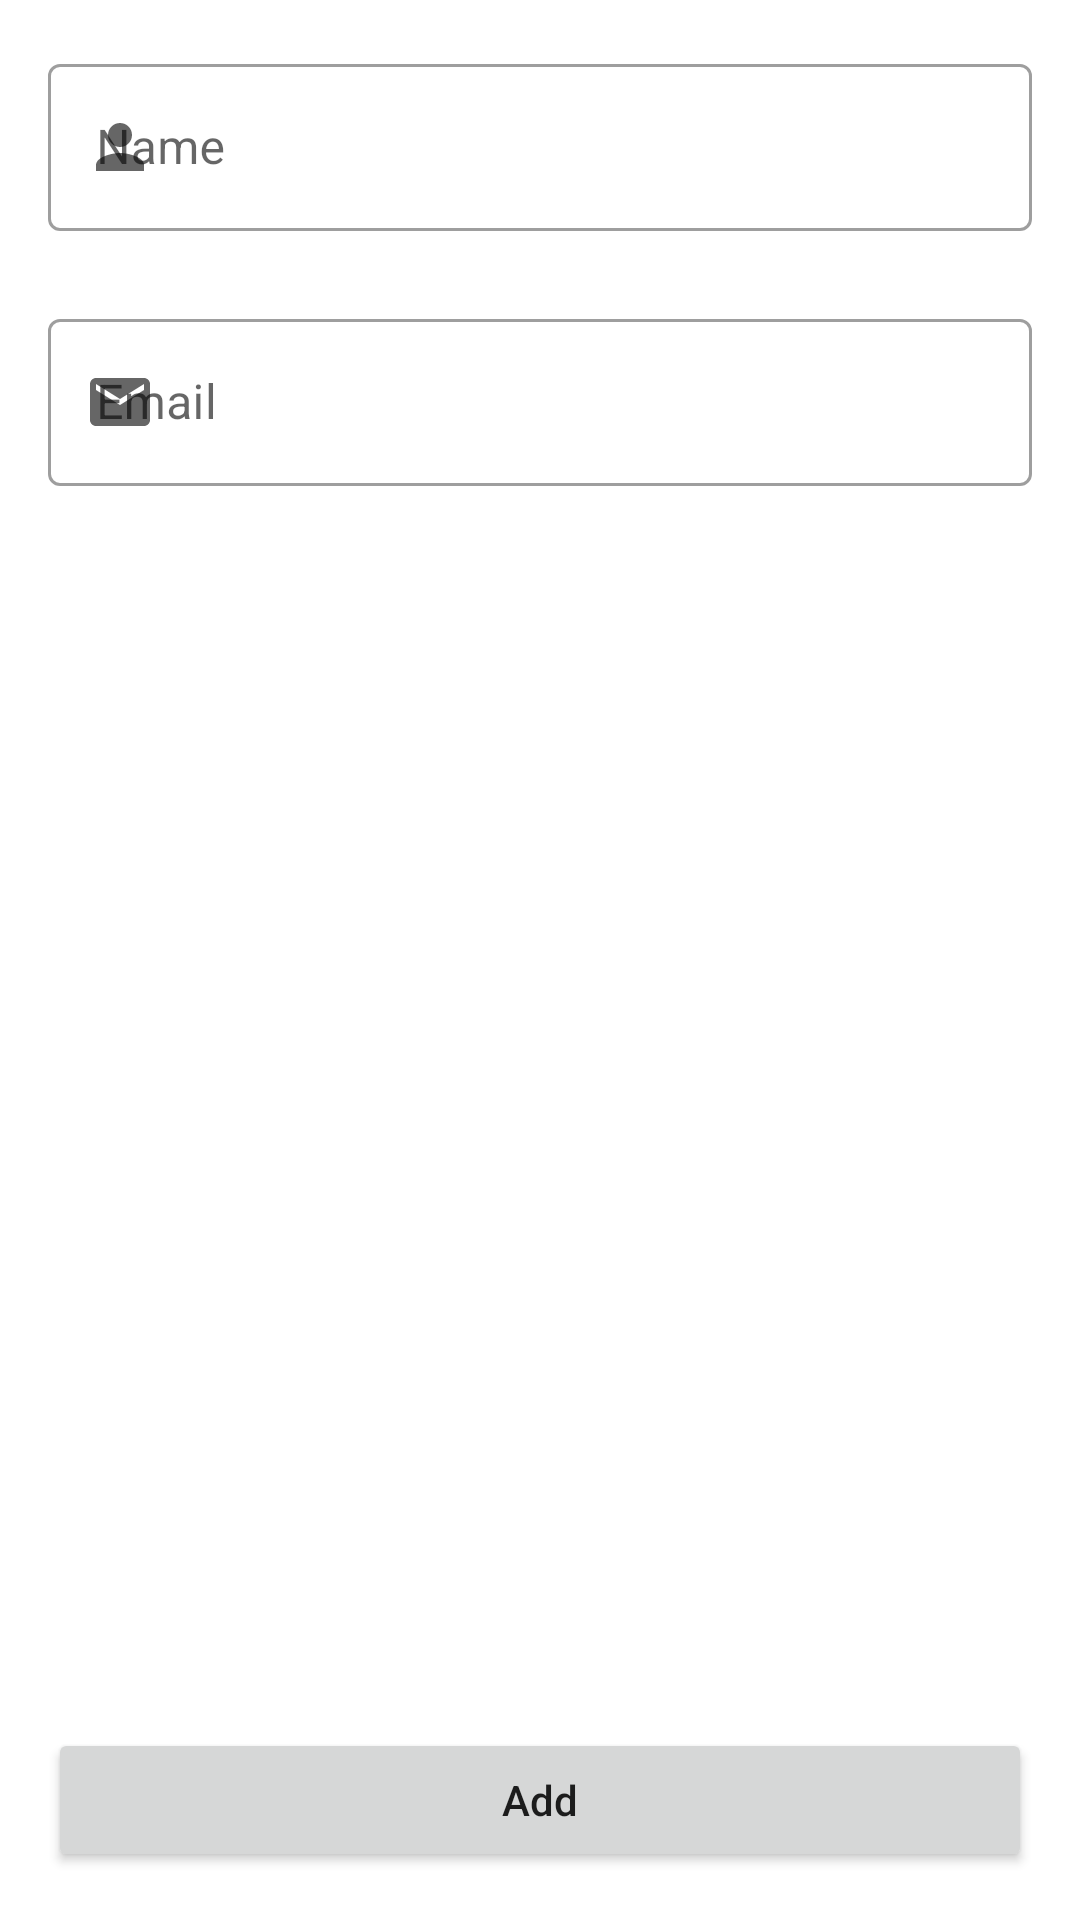

Write the Android layout XML for this screen, with the resource values it uses.
<!-- AndroidManifest.xml: application theme AppTheme -->
<!-- res/layout/fragment_new_employee.xml -->
<?xml version="1.0" encoding="utf-8"?>
<LinearLayout xmlns:android="http://schemas.android.com/apk/res/android"
    xmlns:tools="http://schemas.android.com/tools"
    android:layout_width="match_parent"
    android:layout_height="match_parent"
    xmlns:app="http://schemas.android.com/apk/res-auto"
    tools:context=".pages.employee.NewEmployeeFragment"
    android:padding="16dp"
    android:orientation="vertical"
    android:background="@color/white"
    >


    <LinearLayout
        android:layout_width="match_parent"
        android:layout_height="0dp"
        android:layout_weight="1"
        android:orientation="vertical">

        <com.google.android.material.textfield.TextInputLayout
            android:layout_width="match_parent"
            android:layout_height="wrap_content"
            android:hint="Name"
            app:hintEnabled="true"
            style="@style/CustomOutlinedBox"
            app:startIconDrawable="@drawable/baseline_person_24"

            >

            <com.google.android.material.textfield.TextInputEditText
                android:id="@+id/etEmployeeName"
                android:layout_width="match_parent"
                android:layout_height="wrap_content"/>
        </com.google.android.material.textfield.TextInputLayout>

        <com.google.android.material.textfield.TextInputLayout
            android:layout_width="match_parent"
            android:layout_height="wrap_content"
            android:hint="Email"
            app:hintEnabled="true"
            style="@style/CustomOutlinedBox"
            app:startIconDrawable="@drawable/baseline_email_24"
            android:layout_marginTop="24dp"
            >

            <com.google.android.material.textfield.TextInputEditText
                android:id="@+id/etEmployeeEmail"
                android:layout_width="match_parent"
                android:layout_height="wrap_content"/>
        </com.google.android.material.textfield.TextInputLayout>

    </LinearLayout>


    <Button
        android:id="@+id/btnAdd"
        android:layout_width="match_parent"
        android:layout_height="wrap_content"
        android:text="Add"
        android:textAllCaps="false"
        />



</LinearLayout>
<!-- resources referenced by this layout -->
<resources>
  <color name="white">#FFFFFFFF</color>
  <!-- drawable baseline_email_24 (drawable) -->
  <vector android:height="24dp" android:tint="#FEA363"
      android:viewportHeight="24" android:viewportWidth="24"
      android:width="24dp" xmlns:android="http://schemas.android.com/apk/res/android">
      <path android:fillColor="@android:color/white" android:pathData="M20,4L4,4c-1.1,0 -1.99,0.9 -1.99,2L2,18c0,1.1 0.9,2 2,2h16c1.1,0 2,-0.9 2,-2L22,6c0,-1.1 -0.9,-2 -2,-2zM20,8l-8,5 -8,-5L4,6l8,5 8,-5v2z"/>
  </vector>
  <!-- drawable baseline_person_24 (drawable) -->
  <vector android:height="24dp" android:tint="#FEA363"
      android:viewportHeight="24" android:viewportWidth="24"
      android:width="24dp" xmlns:android="http://schemas.android.com/apk/res/android">
      <path android:fillColor="@android:color/white" android:pathData="M12,12c2.21,0 4,-1.79 4,-4s-1.79,-4 -4,-4 -4,1.79 -4,4 1.79,4 4,4zM12,14c-2.67,0 -8,1.34 -8,4v2h16v-2c0,-2.66 -5.33,-4 -8,-4z"/>
  </vector>
  <style name="CustomOutlinedBox" parent="Widget.MaterialComponents.TextInputLayout.OutlinedBox" />
  <style name="AppTheme" parent="Theme.MaterialComponents.Light.NoActionBar">
          <item name="windowActionBar">false</item>
          <item name="windowNoTitle">true</item>
          <item name="android:windowNoTitle">true</item>
          <item name="android:windowActionBar">false</item>
  
      </style>
</resources>
